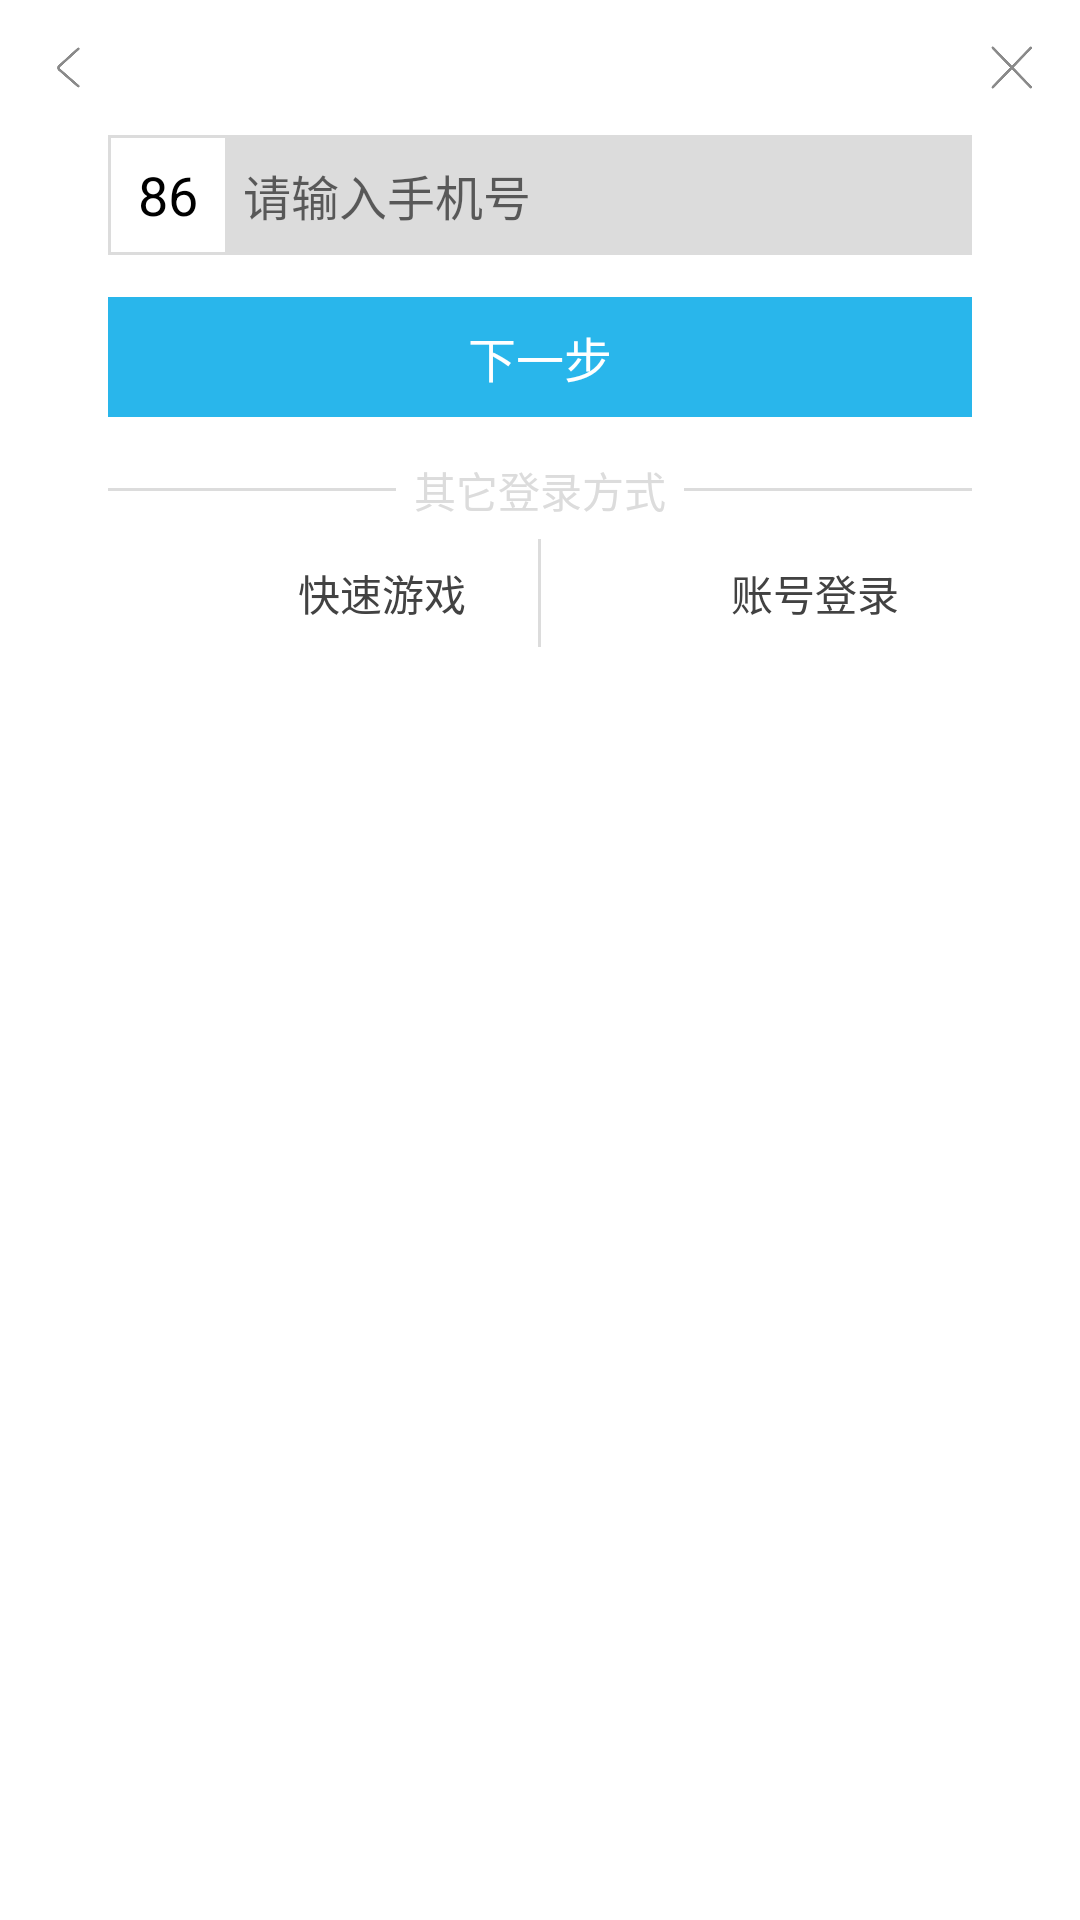

Layout XML and referenced resources for this Android screen:
<!-- AndroidManifest.xml: fallback theme Theme.MaterialComponents.DayNight.NoActionBar -->
<!-- res/layout/bn_fragment_phone_login.xml -->
<?xml version="1.0" encoding="utf-8"?>
<RelativeLayout xmlns:android="http://schemas.android.com/apk/res/android"
    android:paddingBottom="12dp"
    android:layout_width="350dp"
    android:layout_height="wrap_content">
    <ImageView
        android:id="@+id/yh_iv_back"
        android:padding="12dp"
        android:layout_width="45dp"
        android:layout_height="45dp"
        android:src="@drawable/yh_back"
        android:contentDescription="返回"/>
    <ImageView
        android:id="@+id/yh_iv_close"
        android:padding="12dp"
        android:layout_width="45dp"
        android:layout_height="45dp"
        android:src="@drawable/yh_close"
        android:layout_alignParentRight="true"
        android:contentDescription="关闭"/>
    <RelativeLayout
        android:id="@+id/bn_rl_phone"
        android:background="@color/yh_gainsboro"
        android:padding="1dp"
        android:layout_width="match_parent"
        android:layout_height="40dp"
        android:layout_marginLeft="36dp"
        android:layout_marginRight="36dp"
        android:layout_below="@+id/yh_iv_back">
        <TextView
            android:textSize="18sp"
            android:textColor="@color/yh_black"
            android:gravity="center"
            android:id="@+id/bn_tv_86"
            android:background="@color/yh_white"
            android:layout_width="38dp"
            android:layout_height="38dp"
            android:text="86"/>
        <ImageView
            android:id="@+id/bn_iv_clear"
            android:padding="10dp"
            android:visibility="gone"
            android:layout_width="40dp"
            android:layout_height="40dp"
            android:src="@drawable/yh_edit_clear"
            android:layout_alignParentRight="true"
            android:contentDescription="清空"/>
        <EditText
            android:textSize="16sp"
            android:textColor="@color/yh_black"
            android:id="@+id/bn_edt_phone"
            android:background="@null"
            android:layout_width="match_parent"
            android:layout_height="wrap_content"
            android:layout_marginLeft="6dp"
            android:hint="请输入手机号"
            android:maxLines="1"
            android:layout_toLeftOf="@+id/bn_iv_clear"
            android:layout_toRightOf="@+id/bn_tv_86"
            android:layout_centerVertical="true"
            android:inputType="number"
            android:textCursorDrawable="@drawable/yh_cursor_color"/>
    </RelativeLayout>
    <Button
        android:textSize="16sp"
        android:textColor="@color/yh_white"
        android:id="@+id/bn_btn_next"
        android:background="@drawable/yh_blue_selete_90"
        android:layout_width="match_parent"
        android:layout_height="40dp"
        android:layout_marginLeft="36dp"
        android:layout_marginTop="14dp"
        android:layout_marginRight="36dp"
        android:text="下一步"
        android:layout_below="@+id/bn_rl_phone"
        style="?android:attr/borderlessButtonStyle"/>
    <RelativeLayout
        android:id="@+id/bn_rl_hint"
        android:layout_width="match_parent"
        android:layout_height="wrap_content"
        android:layout_marginLeft="36dp"
        android:layout_marginTop="14dp"
        android:layout_marginRight="36dp"
        android:layout_below="@+id/bn_btn_next">
        <TextView
            android:textSize="14sp"
            android:textColor="@color/yh_gainsboro"
            android:id="@+id/bn_tv_login_hint"
            android:layout_width="wrap_content"
            android:layout_height="wrap_content"
            android:text="其它登录方式"
            android:layout_centerInParent="true"/>
        <View
            android:background="@color/yh_gainsboro"
            android:layout_width="match_parent"
            android:layout_height="1dp"
            android:layout_marginRight="6dp"
            android:layout_toLeftOf="@+id/bn_tv_login_hint"
            android:layout_centerVertical="true"/>
        <View
            android:background="@color/yh_gainsboro"
            android:layout_width="match_parent"
            android:layout_height="1dp"
            android:layout_marginLeft="6dp"
            android:layout_toRightOf="@+id/bn_tv_login_hint"
            android:layout_centerVertical="true"/>
    </RelativeLayout>
    <LinearLayout
        android:orientation="horizontal"
        android:layout_width="match_parent"
        android:layout_height="wrap_content"
        android:layout_marginLeft="36dp"
        android:layout_marginTop="6dp"
        android:layout_marginRight="36dp"
        android:layout_below="@+id/bn_rl_hint">
        <RelativeLayout
            android:gravity="center"
            android:id="@+id/bn_rl_fast"
            android:layout_width="wrap_content"
            android:layout_height="wrap_content"
            android:layout_weight="1">
            <ImageView
                android:id="@+id/bn_iv_fast"
                android:layout_width="36dp"
                android:layout_height="36dp"
                android:src="@drawable/bn_fast"
                android:contentDescription="快速游戏"/>
            <TextView
                android:textSize="14sp"
                android:textColor="@color/yh_light_black"
                android:layout_width="wrap_content"
                android:layout_height="wrap_content"
                android:text=" 快速游戏"
                android:layout_toRightOf="@+id/bn_iv_fast"
                android:layout_centerVertical="true"/>
        </RelativeLayout>
        <View
            android:background="@color/yh_gainsboro"
            android:layout_width="1dp"
            android:layout_height="36dp"/>
        <RelativeLayout
            android:gravity="center"
            android:id="@+id/bn_rl_user"
            android:layout_width="wrap_content"
            android:layout_height="wrap_content"
            android:layout_weight="1">
            <ImageView
                android:id="@+id/bn_iv_user"
                android:layout_width="36dp"
                android:layout_height="36dp"
                android:src="@drawable/bn_user"
                android:contentDescription="账号登录"/>
            <TextView
                android:textSize="14sp"
                android:textColor="@color/yh_light_black"
                android:layout_width="wrap_content"
                android:layout_height="wrap_content"
                android:text=" 账号登录"
                android:layout_toRightOf="@+id/bn_iv_user"
                android:layout_centerVertical="true"/>
        </RelativeLayout>
    </LinearLayout>
</RelativeLayout>
<!-- resources referenced by this layout -->
<resources>
  <color name="yh_black">#000</color>
  <color name="yh_gainsboro">#dcdcdc</color>
  <color name="yh_light_black">#424242</color>
  <color name="yh_white">#ffffff</color>
  <!-- drawable yh_back: png bitmap (drawable-hdpi-v4, 1548 bytes) -->
  <!-- drawable yh_blue_selete_90 (drawable) -->
  <?xml version="1.0" encoding="utf-8"?>
  <selector xmlns:android="http://schemas.android.com/apk/res/android">
      <item
          android:state_pressed="true"
          android:drawable="@drawable/yh_blue_button_click"/>
      <item android:drawable="@drawable/yh_blue_button"/>
  </selector>
  <!-- drawable yh_close: png bitmap (drawable-hdpi-v4, 1661 bytes) -->
  <!-- drawable yh_cursor_color (drawable) -->
  <?xml version="1.0" encoding="utf-8"?>
  <shape xmlns:android="http://schemas.android.com/apk/res/android">
      <solid android:color="@color/yh_blue"/>
      <size android:width="2dp"/>
  </shape>
  <!-- drawable yh_edit_clear: png bitmap (drawable-hdpi-v4, 482 bytes) -->
  <!-- drawable yh_blue_button_click (drawable) -->
  <?xml version="1.0" encoding="utf-8"?>
  <shape xmlns:android="http://schemas.android.com/apk/res/android">
      <corners android:radius="0dp"/>
      <solid android:color="@color/yh_blue_click"/>
  </shape>
  <!-- drawable yh_blue_button (drawable) -->
  <?xml version="1.0" encoding="utf-8"?>
  <shape xmlns:android="http://schemas.android.com/apk/res/android">
      <corners android:radius="0dp"/>
      <solid android:color="@color/yh_blue"/>
  </shape>
  <color name="yh_blue">#29b6eb</color>
  <color name="yh_blue_click">#aa29b6eb</color>
</resources>
